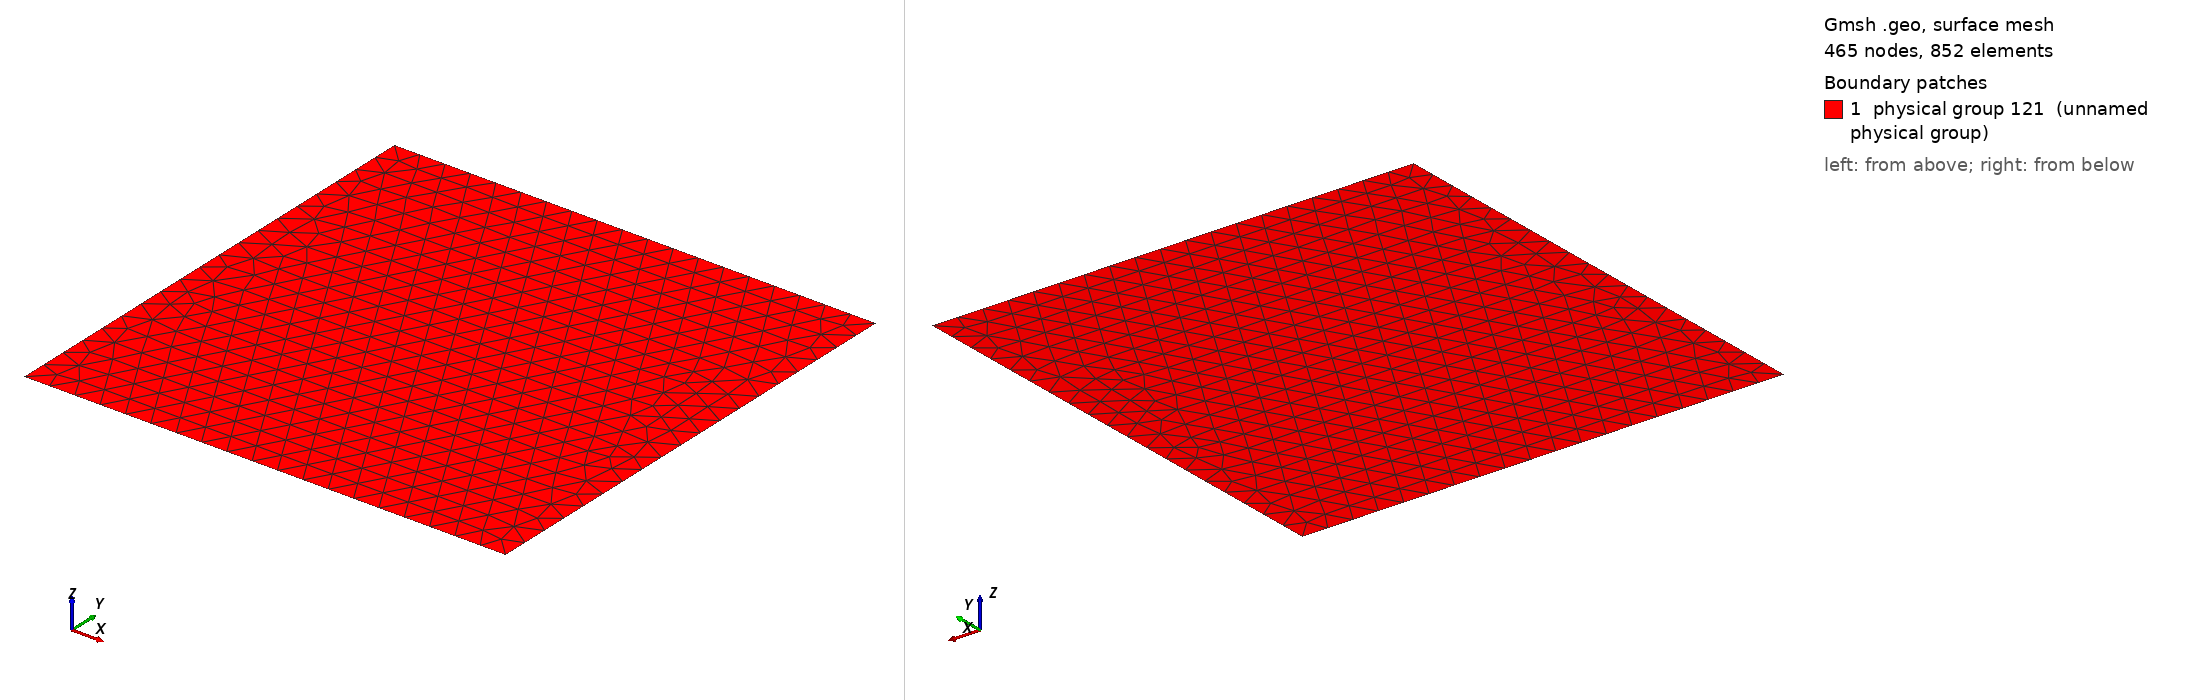

Gmsh geometry script, surface-meshed: 465 nodes, 852 surface elements. Boundary patches (legend numbers): 1 physical group 121 (unnamed physical group). Left view from above one corner, right view from below the opposite corner. Legend entries are the model's physical surfaces. The drawing asked Gmsh for element sizes between 1% and 20% of the model's largest extent; the script's own settings can give other sizes.

=== square.geo (drawn) ===
nbele = 19;
nbpt = nbele+1;
ta = 2/nbele;
/* Point      1 */
Point(newp) = {-1.0,-1.0,0.0,ta};
/* Point      2 */
Point(newp) = {1.0,-1.0,0.0,ta};
/* Point      3 */
Point(newp) = {1.0,1.0,0.0,ta};
/* Point      4 */
Point(newp) = {-1.0,1.0,0.0,ta};

Line(9)  = {1,2};
Line(10) = {2,3};
Line(11) = {4,3};
Line(12) = {1,4};
  
Line Loop(18) = {-12,9,10,-11};
Ruled Surface(21) = {18};
/*Plane Surface(21) = {18};*/ 

/*
Transfinite Line {9,11,10,12} = nbpt Using Power 1.0; 
Transfinite Surface {21} = {1,2,3,4}; 
*/

/*Recombine Surface {21} = 90;*/

Physical Point   (101)  = {1} ;
Physical Point   (102)  = {2} ;

Physical Line    (109)  = {9};
Physical Line    (110)  = {10};
Physical Line    (111)  = {11};
Physical Line    (112)  = {12};

Physical Surface (121)  = {21} ;
